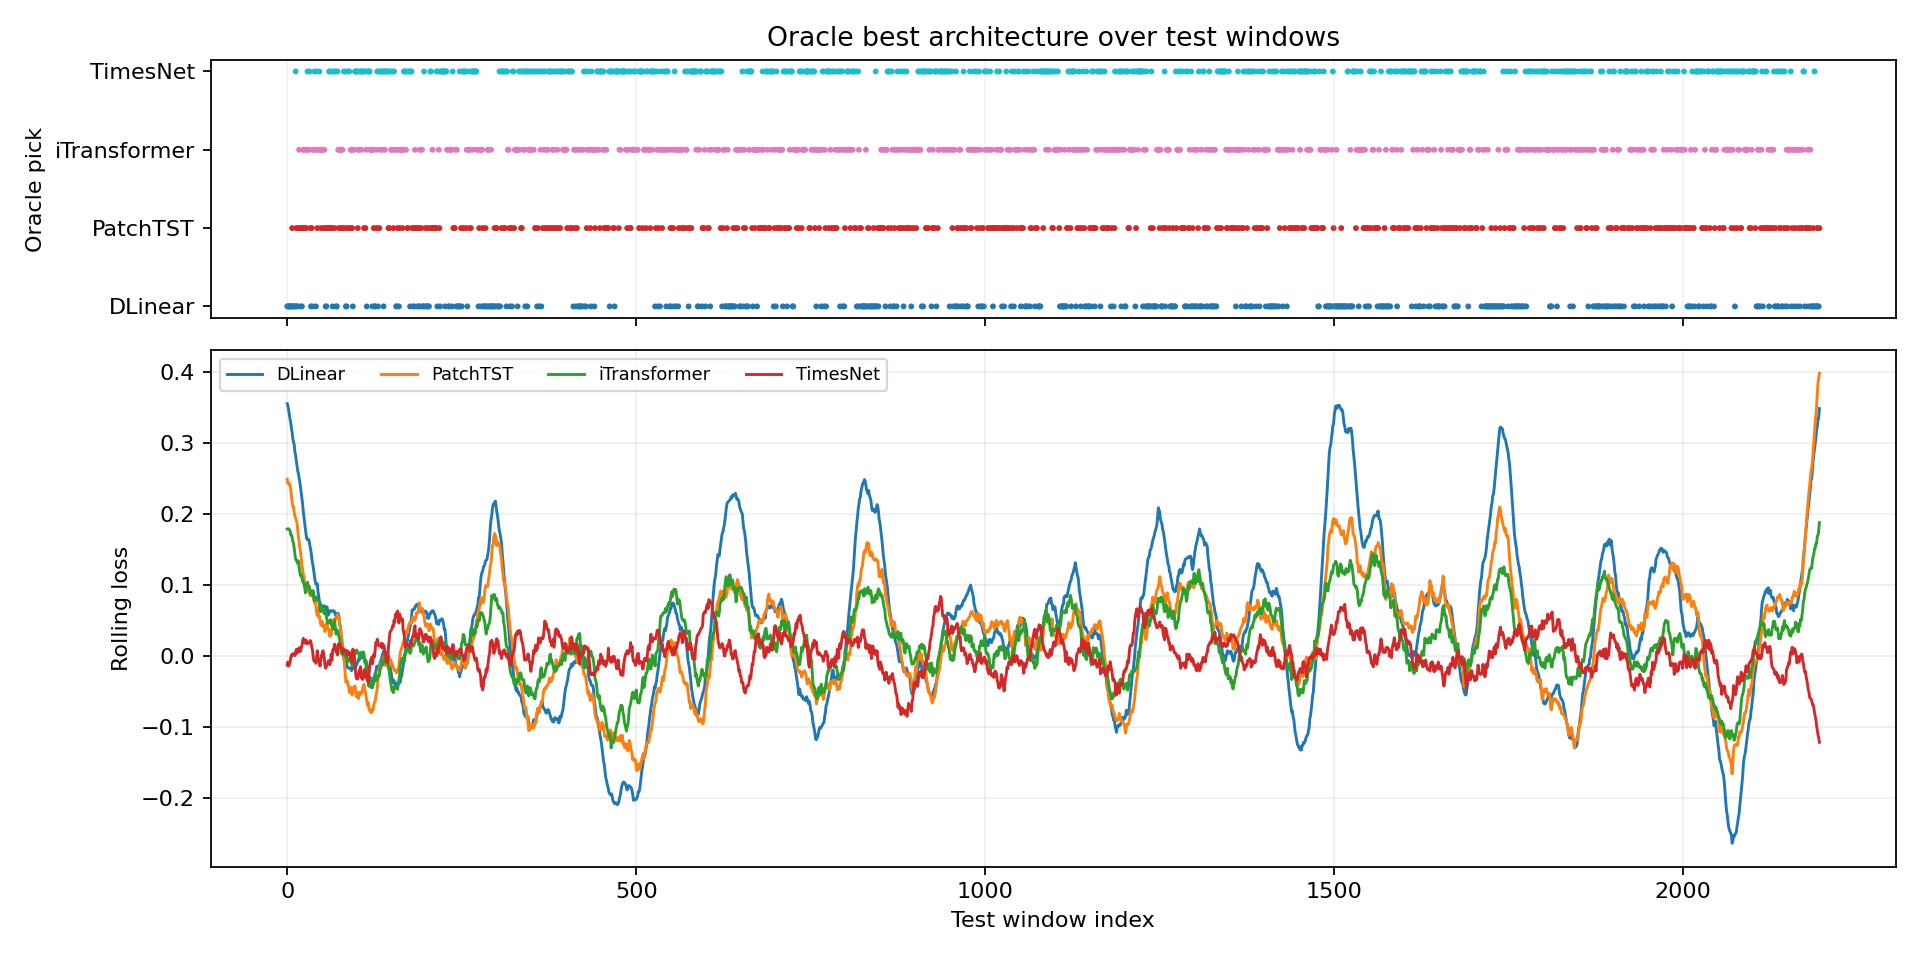

Data behind this chart, as committed beside it:
window_index, best_model, best_loss, second_model, second_loss, margin_vs_second, best_single_model, best_single_loss, oracle_gain_vs_best_single
0, DLinear, 0.3975, PatchTST, 0.2976, 0.09993, DLinear, 0.3975, 0.0
1, DLinear, 0.4719, iTransformer, 0.4381, 0.03382, DLinear, 0.4719, 0.0
2, DLinear, 0.5543, PatchTST, 0.2695, 0.2848, DLinear, 0.5543, 0.0
3, DLinear, 0.4079, PatchTST, 0.3409, 0.06698, DLinear, 0.4079, 0.0
4, DLinear, 0.2217, PatchTST, 0.2124, 0.00937, DLinear, 0.2217, 0.0
5, DLinear, 0.2484, PatchTST, 0.2035, 0.0449, DLinear, 0.2484, 0.0
6, DLinear, 0.3963, TimesNet, 0.1497, 0.2466, DLinear, 0.3963, 0.0
7, PatchTST, 0.4998, DLinear, 0.4739, 0.02599, DLinear, 0.4739, 0.02599
8, DLinear, 0.3534, PatchTST, 0.2024, 0.151, DLinear, 0.3534, 0.0
9, DLinear, 0.2376, TimesNet, 0.2137, 0.02386, DLinear, 0.2376, 0.0
10, DLinear, 0.3667, PatchTST, 0.1907, 0.1759, DLinear, 0.3667, 0.0
11, DLinear, 0.3907, TimesNet, 0.2937, 0.09705, DLinear, 0.3907, 0.0
12, TimesNet, 0.6731, DLinear, 0.2702, 0.4028, DLinear, 0.2702, 0.4028
13, PatchTST, 0.3507, DLinear, 0.2426, 0.1081, DLinear, 0.2426, 0.1081
14, DLinear, 0.2448, PatchTST, 0.2381, 0.006791, DLinear, 0.2448, 0.0
15, DLinear, 0.1857, PatchTST, 0.1112, 0.07448, DLinear, 0.1857, 0.0
16, PatchTST, 0.2446, DLinear, 0.2387, 0.005864, DLinear, 0.2387, 0.005864
17, iTransformer, 0.2914, PatchTST, 0.219, 0.07233, DLinear, 0.1687, 0.1226
18, PatchTST, 0.328, iTransformer, 0.2121, 0.1159, DLinear, 0.1646, 0.1634
19, DLinear, 0.2855, iTransformer, 0.1907, 0.09482, DLinear, 0.2855, 0.0
20, PatchTST, 0.4777, DLinear, 0.3318, 0.146, DLinear, 0.3318, 0.146
21, DLinear, 0.3936, iTransformer, 0.08795, 0.3056, DLinear, 0.3936, 0.0
22, PatchTST, 0.349, DLinear, 0.346, 0.003038, DLinear, 0.346, 0.003038
23, iTransformer, 0.3732, PatchTST, 0.2257, 0.1475, DLinear, 0.1925, 0.1808
24, PatchTST, 0.3004, DLinear, 0.2623, 0.03802, DLinear, 0.2623, 0.03802
25, iTransformer, 0.2949, DLinear, 0.2298, 0.06516, DLinear, 0.2298, 0.06516
26, PatchTST, 0.3164, iTransformer, 0.2644, 0.05201, DLinear, 0.1274, 0.189
27, PatchTST, 0.2822, iTransformer, 0.2154, 0.06677, DLinear, 0.0472, 0.235
28, iTransformer, 0.2041, DLinear, 0.09593, 0.1081, DLinear, 0.09593, 0.1081
29, TimesNet, 0.2214, DLinear, 0.1744, 0.04701, DLinear, 0.1744, 0.04701
30, iTransformer, 0.2737, TimesNet, 0.1067, 0.167, DLinear, -0.00356, 0.2773
31, iTransformer, 0.1376, DLinear, 0.137, 0.0006816, DLinear, 0.137, 0.0006816
32, TimesNet, 0.04048, PatchTST, -0.01569, 0.05617, DLinear, -0.0508, 0.09128
33, PatchTST, 0.3109, iTransformer, 0.1769, 0.1341, DLinear, 0.1715, 0.1394
34, DLinear, 0.213, iTransformer, -0.09075, 0.3038, DLinear, 0.213, 0.0
35, PatchTST, 0.05802, DLinear, -0.1061, 0.1641, DLinear, -0.1061, 0.1641
36, DLinear, 0.1753, PatchTST, 0.1689, 0.006398, DLinear, 0.1753, 0.0
37, iTransformer, 0.1532, PatchTST, 0.1266, 0.02661, DLinear, 0.0192, 0.134
38, iTransformer, 0.2859, PatchTST, 0.1373, 0.1486, DLinear, 0.03327, 0.2526
39, TimesNet, 0.2021, DLinear, 0.06607, 0.136, DLinear, 0.06607, 0.136
40, iTransformer, 0.4293, DLinear, 0.2013, 0.2281, DLinear, 0.2013, 0.2281
41, DLinear, 0.1192, PatchTST, -0.009184, 0.1284, DLinear, 0.1192, 0.0
42, TimesNet, 0.2124, DLinear, 0.1145, 0.09795, DLinear, 0.1145, 0.09795
43, PatchTST, 0.06804, DLinear, 0.02099, 0.04705, DLinear, 0.02099, 0.04705
44, iTransformer, 0.3431, TimesNet, 0.1255, 0.2176, DLinear, 0.06377, 0.2794
45, iTransformer, 0.09673, TimesNet, 0.05354, 0.04319, DLinear, -0.04362, 0.1403
46, TimesNet, 0.2353, PatchTST, 0.04469, 0.1906, DLinear, 0.03453, 0.2007
47, iTransformer, 0.2163, TimesNet, 0.1065, 0.1098, DLinear, -0.144, 0.3603
48, PatchTST, 0.2474, iTransformer, 0.1275, 0.12, DLinear, -0.01413, 0.2615
49, iTransformer, 0.02245, TimesNet, -0.03805, 0.0605, DLinear, -0.04317, 0.06562
50, iTransformer, 0.0795, DLinear, 0.06354, 0.01596, DLinear, 0.06354, 0.01596
51, iTransformer, 0.2591, DLinear, 0.2235, 0.03561, DLinear, 0.2235, 0.03561
52, PatchTST, 0.3416, iTransformer, 0.2556, 0.08601, DLinear, 0.1249, 0.2167
53, iTransformer, 0.3217, PatchTST, 0.19, 0.1317, DLinear, 0.1513, 0.1704
54, PatchTST, 0.4022, DLinear, 0.2988, 0.1034, DLinear, 0.2988, 0.1034
55, DLinear, 0.3436, TimesNet, 0.1636, 0.18, DLinear, 0.3436, 0.0
56, DLinear, 0.2057, PatchTST, -0.02549, 0.2312, DLinear, 0.2057, 0.0
57, PatchTST, 0.09124, DLinear, 0.06901, 0.02223, DLinear, 0.06901, 0.02223
58, PatchTST, 0.2877, iTransformer, 0.2605, 0.02713, DLinear, -0.01991, 0.3076
59, PatchTST, 0.3697, DLinear, 0.01164, 0.358, DLinear, 0.01164, 0.358
... 2,136 more rows
